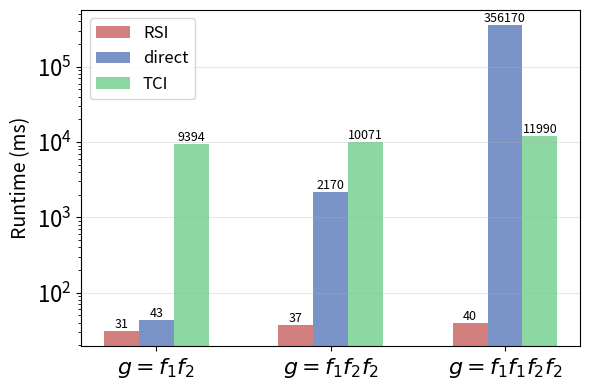

Reproduce this figure in Python.
import matplotlib.pyplot as plt
import numpy as np

# Data 2
product_cases = [
    {
        'name': r'$g=f_1f_2$',
        'runtime RSI': 31,
        'runtime direct': 43,
        'runtime TCI': 9394
    },
    {
        'name': r'$g=f_1f_2f_2$',
        'runtime RSI': 37,
        'runtime direct': 2170,
        'runtime TCI': 10071
    },
    {
        'name': r'$g=f_1f_1f_2f_2$',
        'runtime RSI': 40,
        'runtime direct': 356170,
        'runtime TCI': 11990
    }
]

rsi_color = "#C6605C"
tci_color = "#6ECF8B"
dir_color = "#597ABA"

fig2, ax2 = plt.subplots(figsize=(6, 4))

# Extract data for bar plot
product_names = [case['name'] for case in product_cases]
runtime_rsi = [case['runtime RSI'] for case in product_cases]
runtime_direct = [case['runtime direct'] for case in product_cases]
runtime_tci = [case['runtime TCI'] for case in product_cases]

# Set up bar positions
x = np.arange(len(product_names))
width = 0.2

# Create bars
bars1 = ax2.bar(x - width, runtime_rsi, width, label='RSI', alpha=0.8, color=rsi_color)
bars2 = ax2.bar(x, runtime_direct, width, label='direct', alpha=0.8, color=dir_color)
bars3 = ax2.bar(x + width, runtime_tci, width, label='TCI', alpha=0.8, color=tci_color)

# Add values on top of bars
for bars in [bars1, bars2, bars3]:
    for bar in bars:
        height = bar.get_height()
        ax2.text(bar.get_x() + bar.get_width()/2., height,
                f'{height:.0f}',
                ha='center', va='bottom', fontsize=9)

# Customize plot
#ax2.set_xlabel('Product Case', fontsize=16)
ax2.set_ylabel('Runtime (ms)', fontsize=14)
#ax2.set_title('Runtime Comparison for Different Product Cases', fontsize=16)
ax2.set_xticks(x)
ax2.set_xticklabels(product_names, fontsize=12)
ax2.legend(fontsize=12)
ax2.set_yscale('log')
ax2.grid(True, alpha=0.3, axis='y')
ax2.tick_params(labelsize=16)

plt.tight_layout()
plt.savefig('runtime_product_cases.pdf', dpi=300, bbox_inches='tight')
